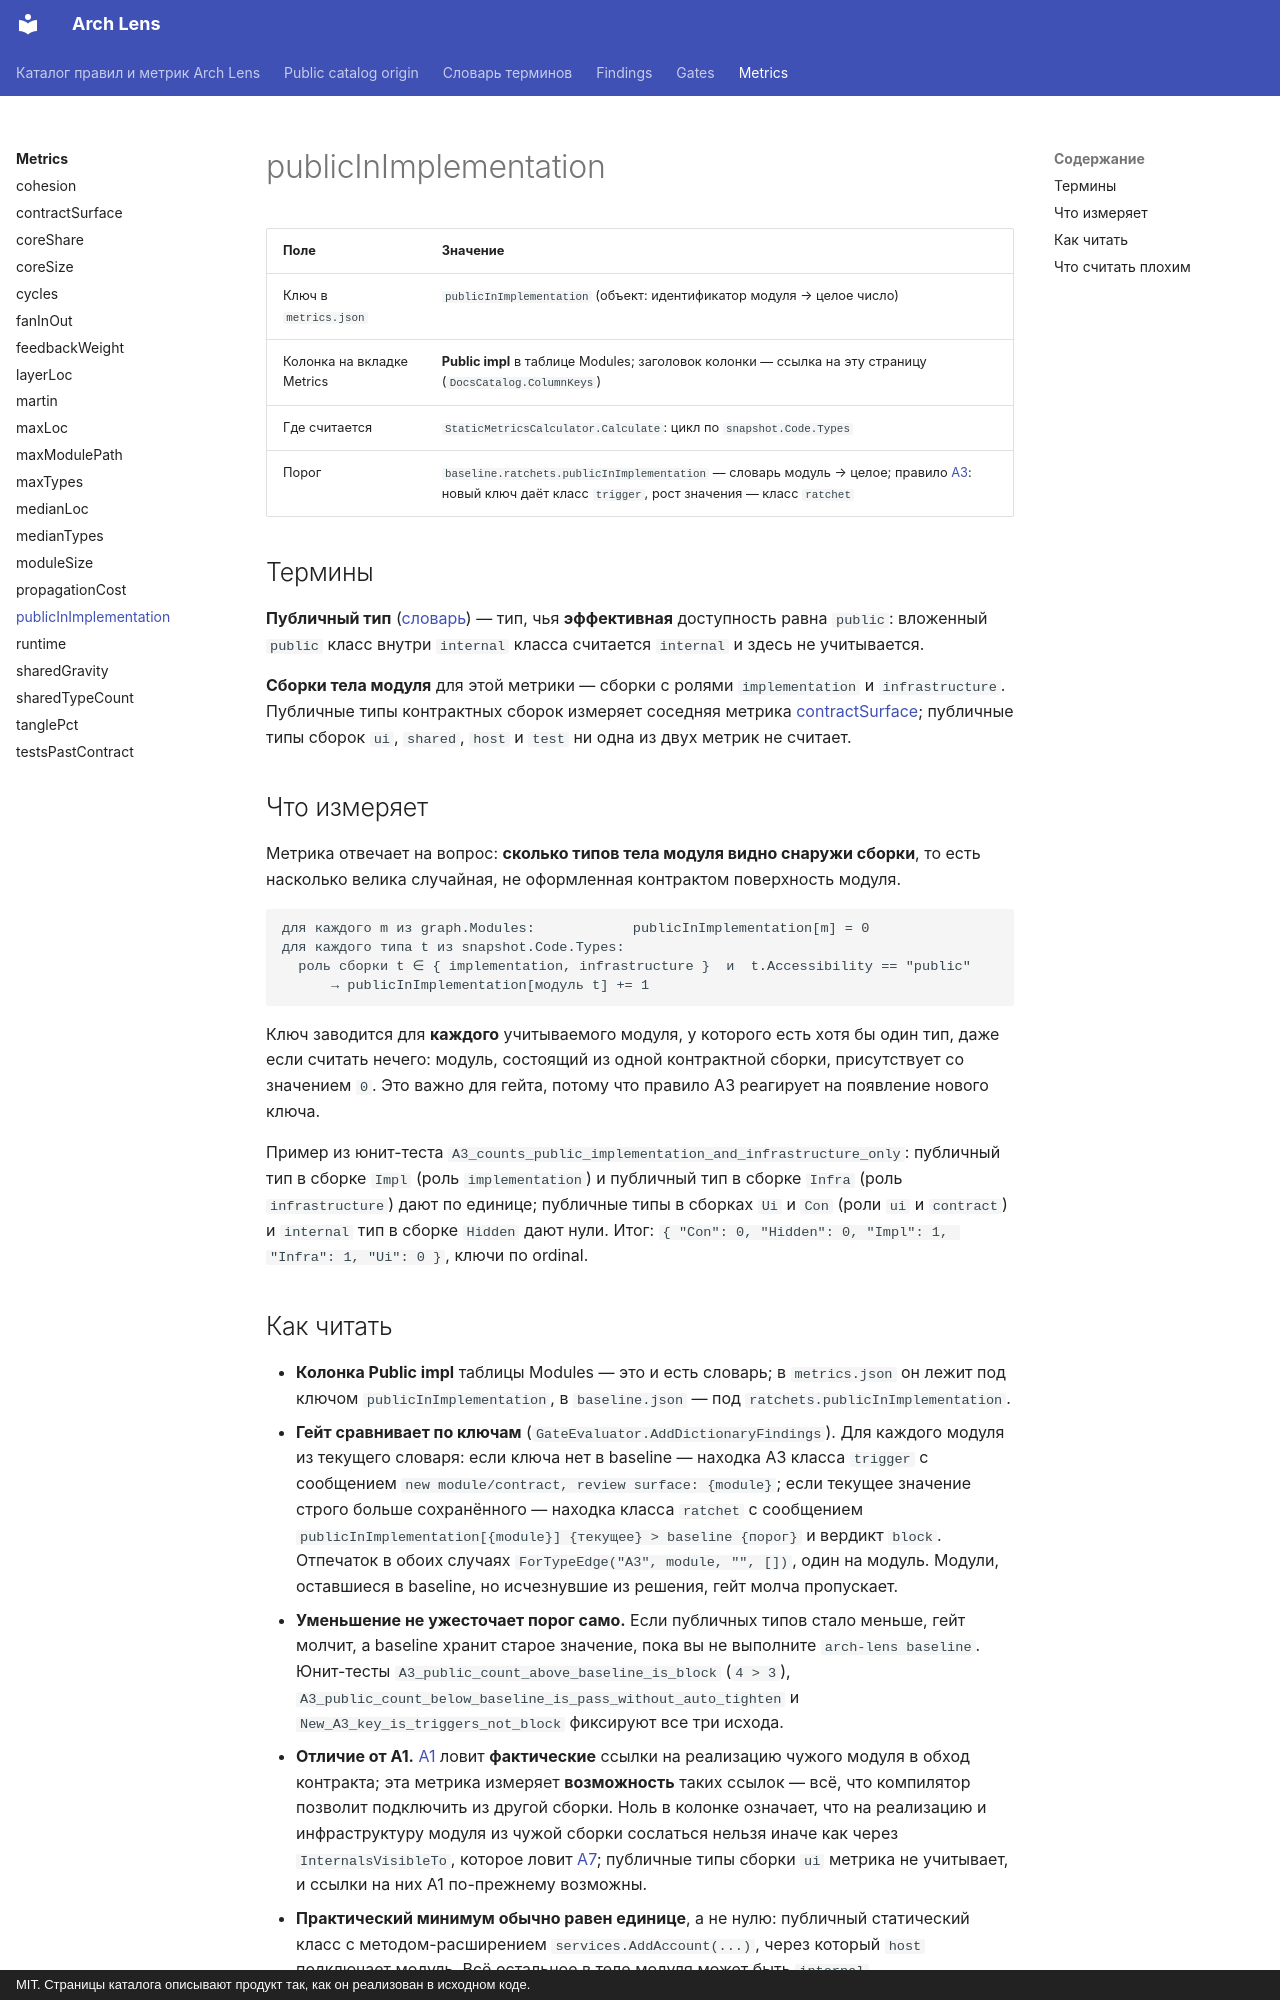

repository: dkharevichinn/arch-lens-docs · page: metrics/publicInImplementation/index.html · generator: mkdocs · copyright: MIT. Страницы каталога описывают продукт так, как он реализован в исходном коде.

# publicInImplementation

| Поле | Значение |
|---|---|
| Ключ в `metrics.json` | `publicInImplementation` (объект: идентификатор модуля → целое число) |
| Колонка на вкладке Metrics | **Public impl** в таблице Modules; заголовок колонки — ссылка на эту страницу (`DocsCatalog.ColumnKeys`) |
| Где считается | `StaticMetricsCalculator.Calculate`: цикл по `snapshot.Code.Types` |
| Порог | `baseline.ratchets.publicInImplementation` — словарь модуль → целое; правило [A3](../findings/A3.md): новый ключ даёт класс `trigger`, рост значения — класс `ratchet` |

## Термины

**Публичный тип** ([словарь](../glossary.md#public)) — тип, чья **эффективная** доступность равна `public`: вложенный `public` класс внутри `internal` класса считается `internal` и здесь не учитывается.

**Сборки тела модуля** для этой метрики — сборки с ролями `implementation` и `infrastructure`. Публичные типы контрактных сборок измеряет соседняя метрика [contractSurface](contractSurface.md); публичные типы сборок `ui`, `shared`, `host` и `test` ни одна из двух метрик не считает.

## Что измеряет

Метрика отвечает на вопрос: **сколько типов тела модуля видно снаружи сборки**, то есть насколько велика случайная, не оформленная контрактом поверхность модуля.

```text
для каждого m из graph.Modules:            publicInImplementation[m] = 0
для каждого типа t из snapshot.Code.Types:
  роль сборки t ∈ { implementation, infrastructure }  и  t.Accessibility == "public"
      → publicInImplementation[модуль t] += 1
```

Ключ заводится для **каждого** учитываемого модуля, у которого есть хотя бы один тип, даже если считать нечего: модуль, состоящий из одной контрактной сборки, присутствует со значением `0`. Это важно для гейта, потому что правило A3 реагирует на появление нового ключа.

Пример из юнит-теста `A3_counts_public_implementation_and_infrastructure_only`: публичный тип в сборке `Impl` (роль `implementation`) и публичный тип в сборке `Infra` (роль `infrastructure`) дают по единице; публичные типы в сборках `Ui` и `Con` (роли `ui` и `contract`) и `internal` тип в сборке `Hidden` дают нули. Итог: `{ "Con": 0, "Hidden": 0, "Impl": 1, "Infra": 1, "Ui": 0 }`, ключи по ordinal.

## Как читать

- **Колонка Public impl** таблицы Modules — это и есть словарь; в `metrics.json` он лежит под ключом `publicInImplementation`, в `baseline.json` — под `ratchets.publicInImplementation`.
- **Гейт сравнивает по ключам** (`GateEvaluator.AddDictionaryFindings`). Для каждого модуля из текущего словаря: если ключа нет в baseline — находка A3 класса `trigger` с сообщением `new module/contract, review surface: {module}`; если текущее значение строго больше сохранённого — находка класса `ratchet` с сообщением `publicInImplementation[{module}] {текущее} > baseline {порог}` и вердикт `block`. Отпечаток в обоих случаях `ForTypeEdge("A3", module, "", [])`, один на модуль. Модули, оставшиеся в baseline, но исчезнувшие из решения, гейт молча пропускает.
- **Уменьшение не ужесточает порог само.** Если публичных типов стало меньше, гейт молчит, а baseline хранит старое значение, пока вы не выполните `arch-lens baseline`. Юнит-тесты `A3_public_count_above_baseline_is_block` (`4 > 3`), `A3_public_count_below_baseline_is_pass_without_auto_tighten` и `New_A3_key_is_triggers_not_block` фиксируют все три исхода.
- **Отличие от A1.** [A1](../findings/A1.md) ловит **фактические** ссылки на реализацию чужого модуля в обход контракта; эта метрика измеряет **возможность** таких ссылок — всё, что компилятор позволит подключить из другой сборки. Ноль в колонке означает, что на реализацию и инфраструктуру модуля из чужой сборки сослаться нельзя иначе как через `InternalsVisibleTo`, которое ловит [A7](../findings/A7.md); публичные типы сборки `ui` метрика не учитывает, и ссылки на них A1 по-прежнему возможны.
- **Практический минимум обычно равен единице**, а не нулю: публичный статический класс с методом-расширением `services.AddAccount(...)`, через который `host` подключает модуль. Всё остальное в теле модуля может быть `internal`.
- **Где искать.** Колонка Public impl таблицы Modules; ключ `publicInImplementation` в `metrics.json`; при срабатывании — запись `"rule": "A3"` в `gate-report.json`. На вкладке Findings отчёта `map` A3 не появляется никогда.
